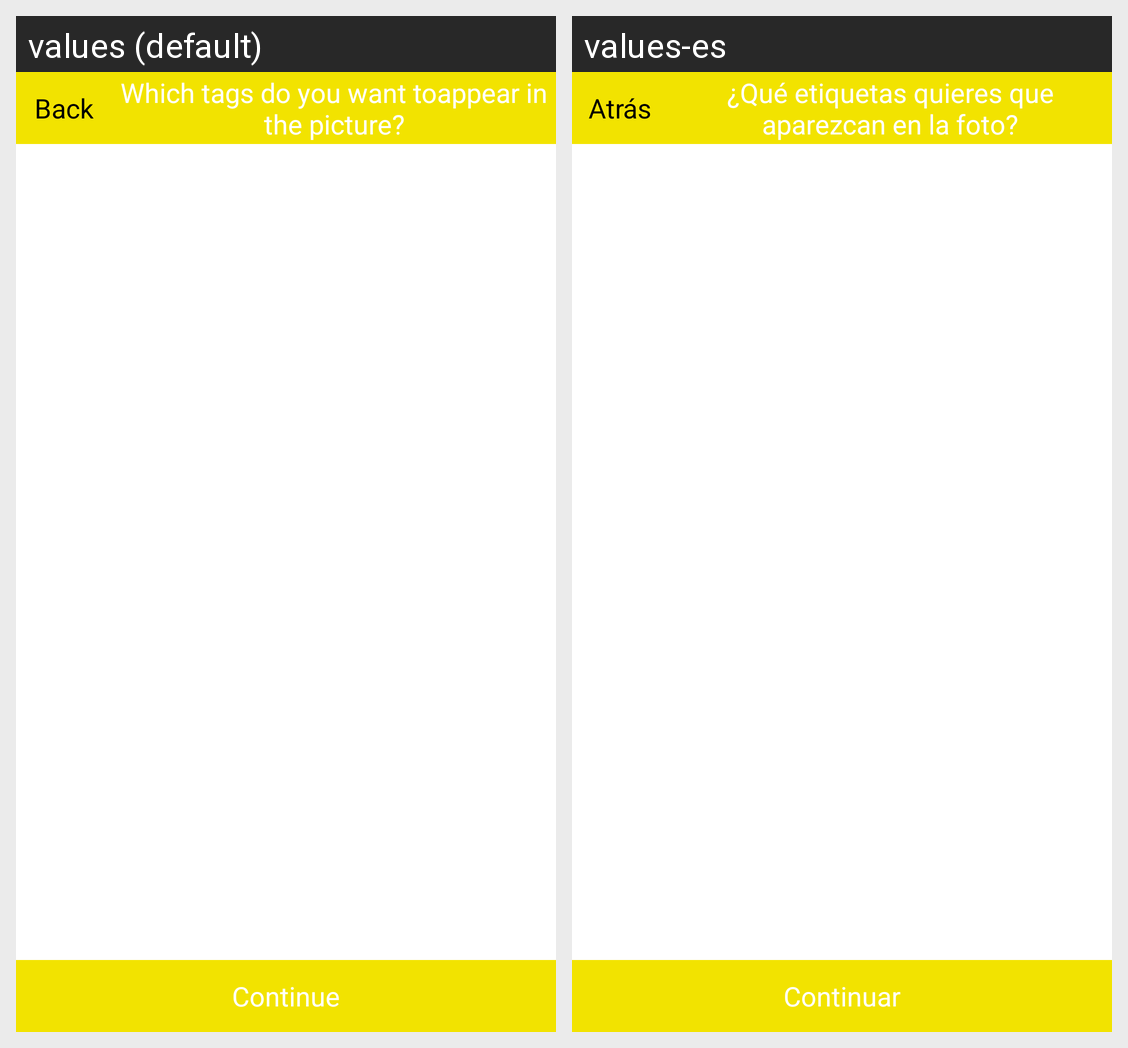

Translations of the strings shown on this Android screen, per locale in the grid:
Android screen res/layout/activity_tag_people.xml rendered under 2 locales, left to right: values (default), values-es. Device: Nexus 5 (rendered at 1080×1920; each locale shown at half size, 540×960, under a caption strip naming it); theme android:Theme.Holo.Light.NoActionBar.Fullscreen.
Strings drawn on this screen, with the default value and each locale's value (text and hints the layout hard-codes, and strings that could not be matched under every locale, appear in the picture but are not listed):

contact_text3
  values: Back
  values-es: Atrás

tagpeople_text1
  values: Which tags do you want toappear in the picture?
  values-es: ¿Qué etiquetas quieres que aparezcan en la foto?

tagpeople_text2
  values: Continue
  values-es: Continuar
